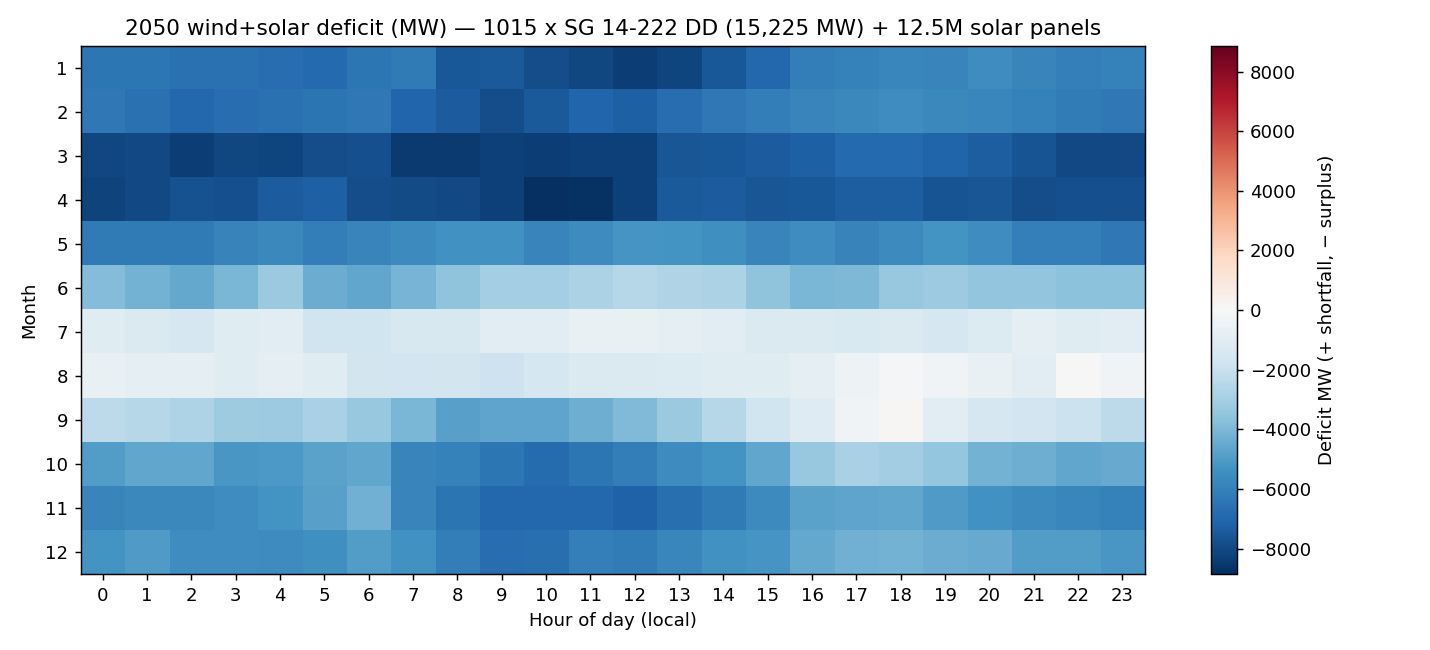

Values plotted in this chart, from the file beside it:
month, 0, 1, 2, 3, 4, 5, 6, 7, 8, 9, 10, 11, 12, 13, 14, 15, 16, 17, 18, 19, 20, 21, 22
1, -6405, -6408, -6586, -6612, -6775, -6904, -6397, -6283, -7515, -7456, -7879, -8084, -8349, -8123, -7527, -6989, -6097, -6024, -5799, -5881, -5519, -5840, -6058
2, -6359, -6641, -6959, -6720, -6626, -6457, -6346, -7021, -7345, -7831, -7452, -6997, -7206, -6724, -6325, -6126, -5822, -5698, -5476, -5741, -5792, -5986, -6230
3, -8071, -8012, -8340, -8058, -8142, -7834, -7806, -8450, -8474, -8279, -8341, -8297, -8288, -7549, -7495, -7399, -7230, -6867, -6898, -7082, -7327, -7661, -8016
4, -8233, -7995, -7703, -7788, -7350, -7269, -7851, -7909, -8020, -8270, -8863, -8759, -8275, -7452, -7396, -7579, -7533, -7335, -7297, -7657, -7608, -7835, -7806
5, -6249, -6248, -6246, -5934, -5686, -6140, -5870, -5634, -5373, -5387, -5859, -5560, -5228, -5263, -5403, -5874, -5518, -5887, -5634, -5307, -5485, -6069, -6040
6, -3828, -4211, -4520, -4033, -3296, -4427, -4615, -4092, -3544, -2989, -3017, -2832, -2540, -2675, -2830, -3555, -4050, -3994, -3378, -3216, -3501, -3505, -3659
7, -1081, -1272, -1462, -1079, -970.7, -1794, -1779, -1447, -1385, -981.5, -926.7, -644.4, -671.1, -817.5, -990.9, -1268, -1305, -1346, -1264, -1492, -1212, -890.9, -1084
8, -691.1, -884, -829.3, -1058, -862.2, -1069, -1609, -1678, -1646, -1804, -1540, -1314, -1314, -1207, -1061, -1075, -881.2, -438.4, -73.89, -335.7, -675.6, -922.7, -60.5
9, -2325, -2501, -2705, -3158, -3229, -2859, -3340, -4062, -4824, -4684, -4660, -4362, -3946, -3278, -2520, -1774, -1114, -300.3, 81.78, -936.8, -1473, -1668, -1932
10, -4932, -4636, -4598, -5174, -5119, -4774, -4614, -5862, -5996, -6419, -6851, -6428, -6112, -5543, -5330, -4593, -3374, -2903, -3066, -3454, -4182, -4318, -4586
11, -5855, -5699, -5709, -5497, -5274, -4788, -4283, -5870, -6496, -6951, -6990, -6968, -7149, -6659, -6294, -5668, -4771, -4678, -4599, -5036, -5400, -5655, -5801
12, -5329, -5011, -5514, -5517, -5573, -5401, -4925, -5338, -6126, -6754, -6658, -6075, -6202, -5807, -5381, -5204, -4512, -4240, -4221, -4424, -4483, -4918, -4926
